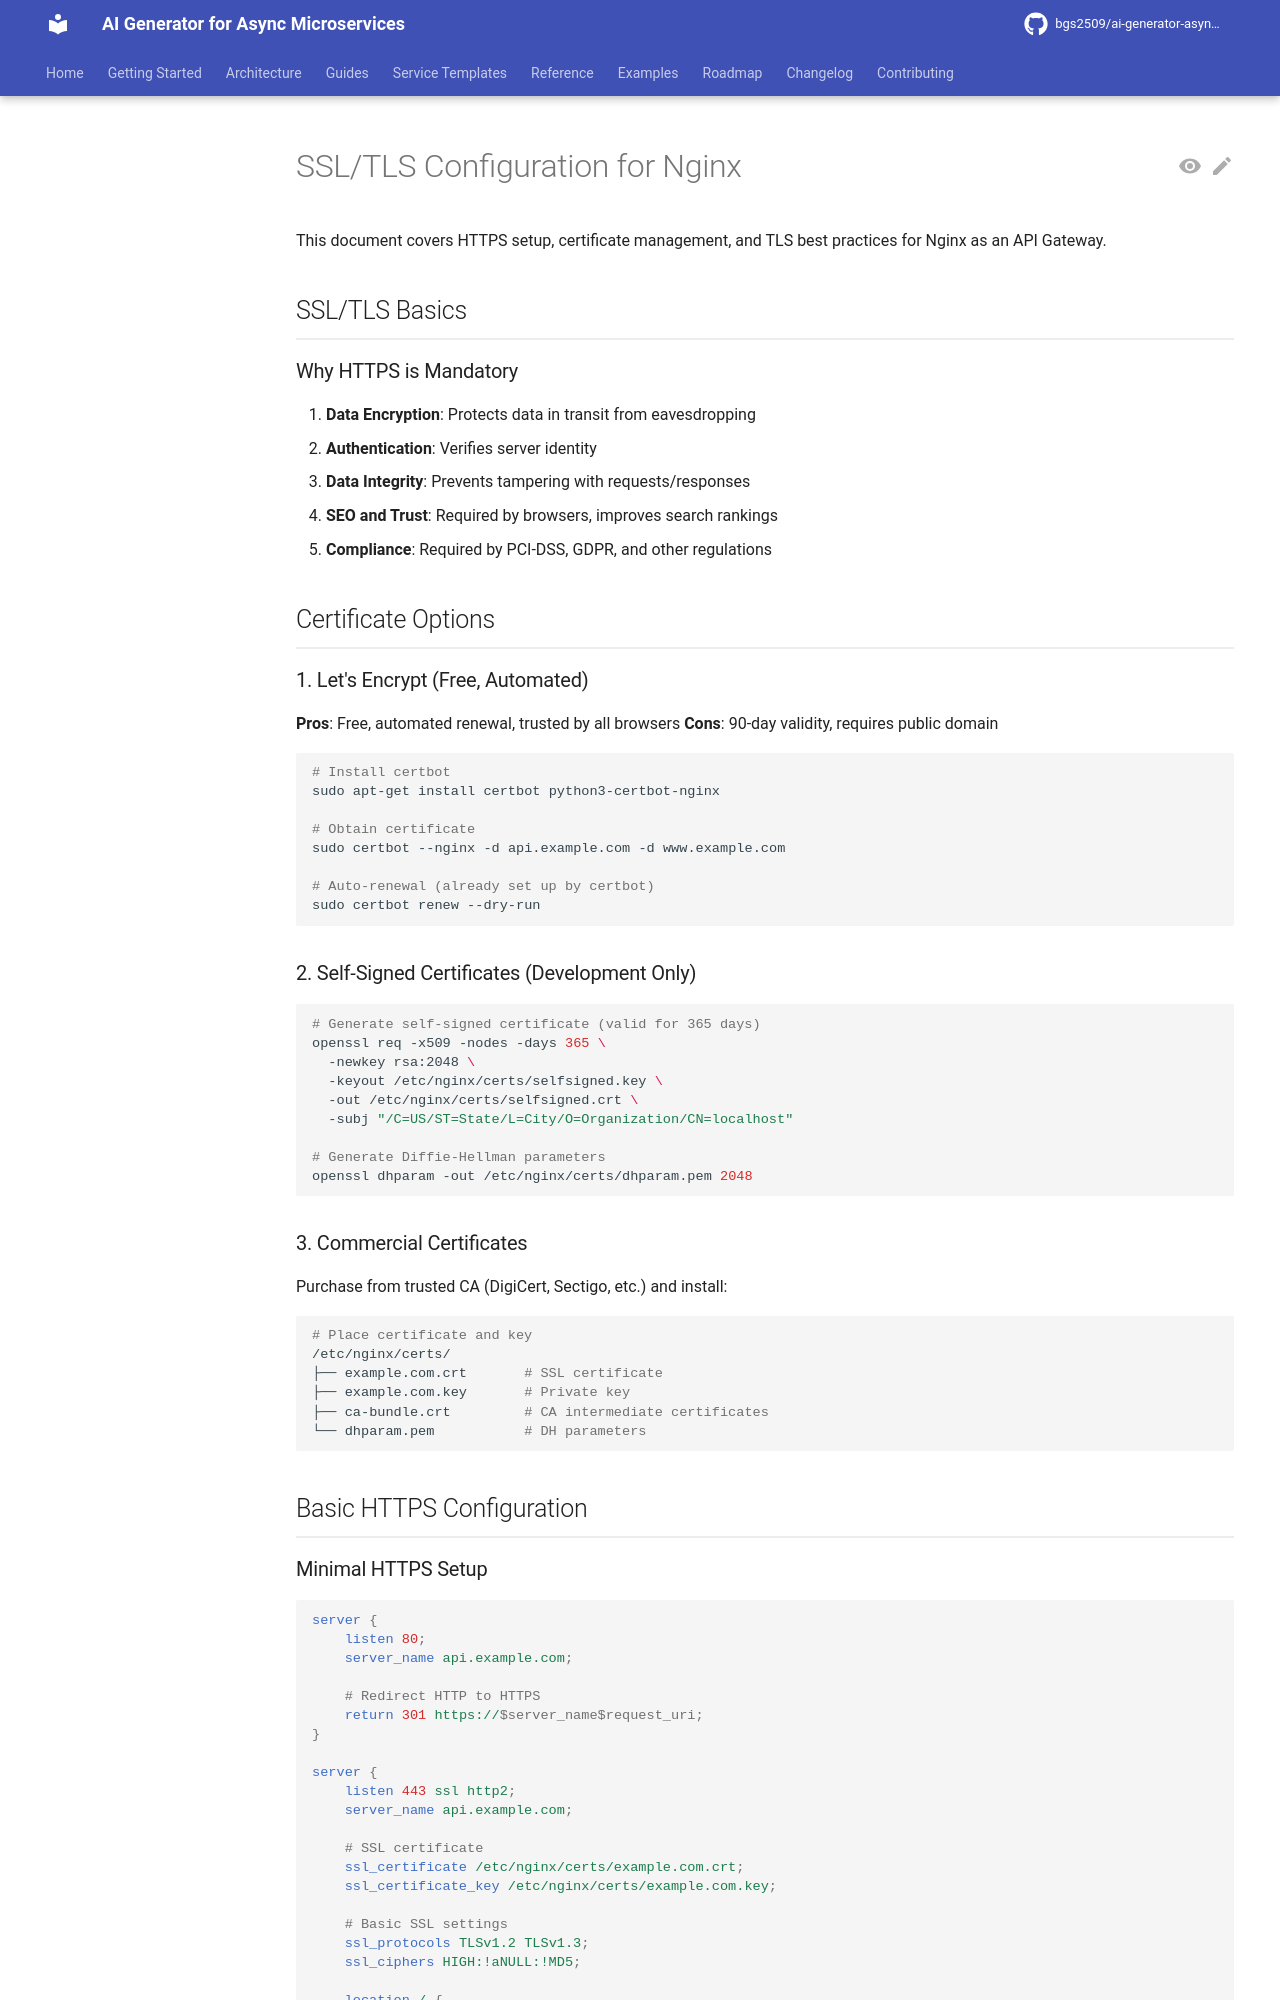

repository: bgs2509/ai-generator-asyncmicroservices · page: atomic/infrastructure/api-gateway/ssl-configuration/index.html · generator: mkdocs

# SSL/TLS Configuration for Nginx

This document covers HTTPS setup, certificate management, and TLS best practices for Nginx as an API Gateway.

## SSL/TLS Basics

### Why HTTPS is Mandatory

1. **Data Encryption**: Protects data in transit from eavesdropping
2. **Authentication**: Verifies server identity
3. **Data Integrity**: Prevents tampering with requests/responses
4. **SEO and Trust**: Required by browsers, improves search rankings
5. **Compliance**: Required by PCI-DSS, GDPR, and other regulations

## Certificate Options

### 1. Let's Encrypt (Free, Automated)

**Pros**: Free, automated renewal, trusted by all browsers
**Cons**: 90-day validity, requires public domain

```bash
# Install certbot
sudo apt-get install certbot python3-certbot-nginx

# Obtain certificate
sudo certbot --nginx -d api.example.com -d www.example.com

# Auto-renewal (already set up by certbot)
sudo certbot renew --dry-run
```

### 2. Self-Signed Certificates (Development Only)

```bash
# Generate self-signed certificate (valid for 365 days)
openssl req -x509 -nodes -days 365 \
  -newkey rsa:2048 \
  -keyout /etc/nginx/certs/selfsigned.key \
  -out /etc/nginx/certs/selfsigned.crt \
  -subj "/C=US/ST=State/L=City/O=Organization/CN=localhost"

# Generate Diffie-Hellman parameters
openssl dhparam -out /etc/nginx/certs/dhparam.pem 2048
```

### 3. Commercial Certificates

Purchase from trusted CA (DigiCert, Sectigo, etc.) and install:

```bash
# Place certificate and key
/etc/nginx/certs/
├── example.com.crt       # SSL certificate
├── example.com.key       # Private key
├── ca-bundle.crt         # CA intermediate certificates
└── dhparam.pem           # DH parameters
```

## Basic HTTPS Configuration

### Minimal HTTPS Setup

```nginx
server {
    listen 80;
    server_name api.example.com;

    # Redirect HTTP to HTTPS
    return 301 https://$server_name$request_uri;
}

server {
    listen 443 ssl http2;
    server_name api.example.com;

    # SSL certificate
    ssl_certificate /etc/nginx/certs/example.com.crt;
    ssl_certificate_key /etc/nginx/certs/example.com.key;

    # Basic SSL settings
    ssl_protocols TLSv1.2 TLSv1.3;
    ssl_ciphers HIGH:!aNULL:!MD5;

    location / {
        proxy_pass http://template_business_api;
    }
}
```

## Production-Grade SSL Configuration
